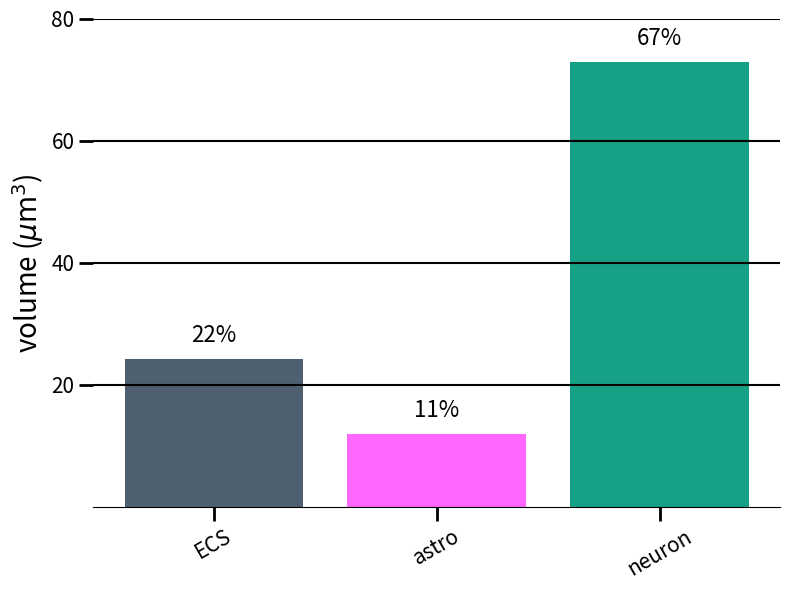

Recreate this plot in Python. (Note: this script raises an exception after producing the figure.)
import matplotlib.pyplot as plt
import numpy as np

c_ECS = "#4e5f70"
c_neuron = "#16a085"
c_glial = "#ff67ff"
c_synapse_1 = "#00ff00"
c_synapse_2 = "#e1fae1"
c_point = "#ffff00"

# --- Data ---
labels = ['ECS', 'astro', 'neuron']

vol_a = 11.99
vol_n = 72.86
vol_e = 24.25
tot = vol_e + vol_a + vol_n
values = [vol_e, vol_a, vol_n]  # um^3

p_e = vol_e/tot
p_a = vol_a/tot
p_n = vol_n/tot

print(p_e)
print(p_a)
print(p_n)

percentages = ['22%', '11%', '67%']

# Define colors based on the image
colors = [c_ECS, c_glial, c_neuron]

# --- Create Plot ---
fig, ax = plt.subplots(figsize=(8, 6))

# Plot bars
bars = ax.bar(labels, values, color=colors)

# Add percentage labels above bars
for bar, pct in zip(bars, percentages):
    height = bar.get_height()
    ax.text(bar.get_x() + bar.get_width()/2, height + 2, pct, 
            ha='center', va='bottom', fontsize=16)

# --- Styling ---
ax.set_ylabel(r'volume ($\mu \rm{m}^3$)', fontsize=20)
ax.set_ylim(0, 80)

ax.spines['top'].set_visible(False)
ax.spines['right'].set_visible(False)
ax.spines['left'].set_visible(False)

# Customize grid (horizontal lines only)
ax.yaxis.grid(True, color='black', linewidth=1.5)
ax.set_axisbelow(False) # Keep grid lines on top of bars

# Formatting ticks
plt.xticks(rotation=30, fontsize=15)
plt.yticks([20, 40, 60, 80], fontsize=15)
ax.tick_params(direction='out', length=10, width=2)

plt.tight_layout()
plt.savefig("results/volumes.png")
